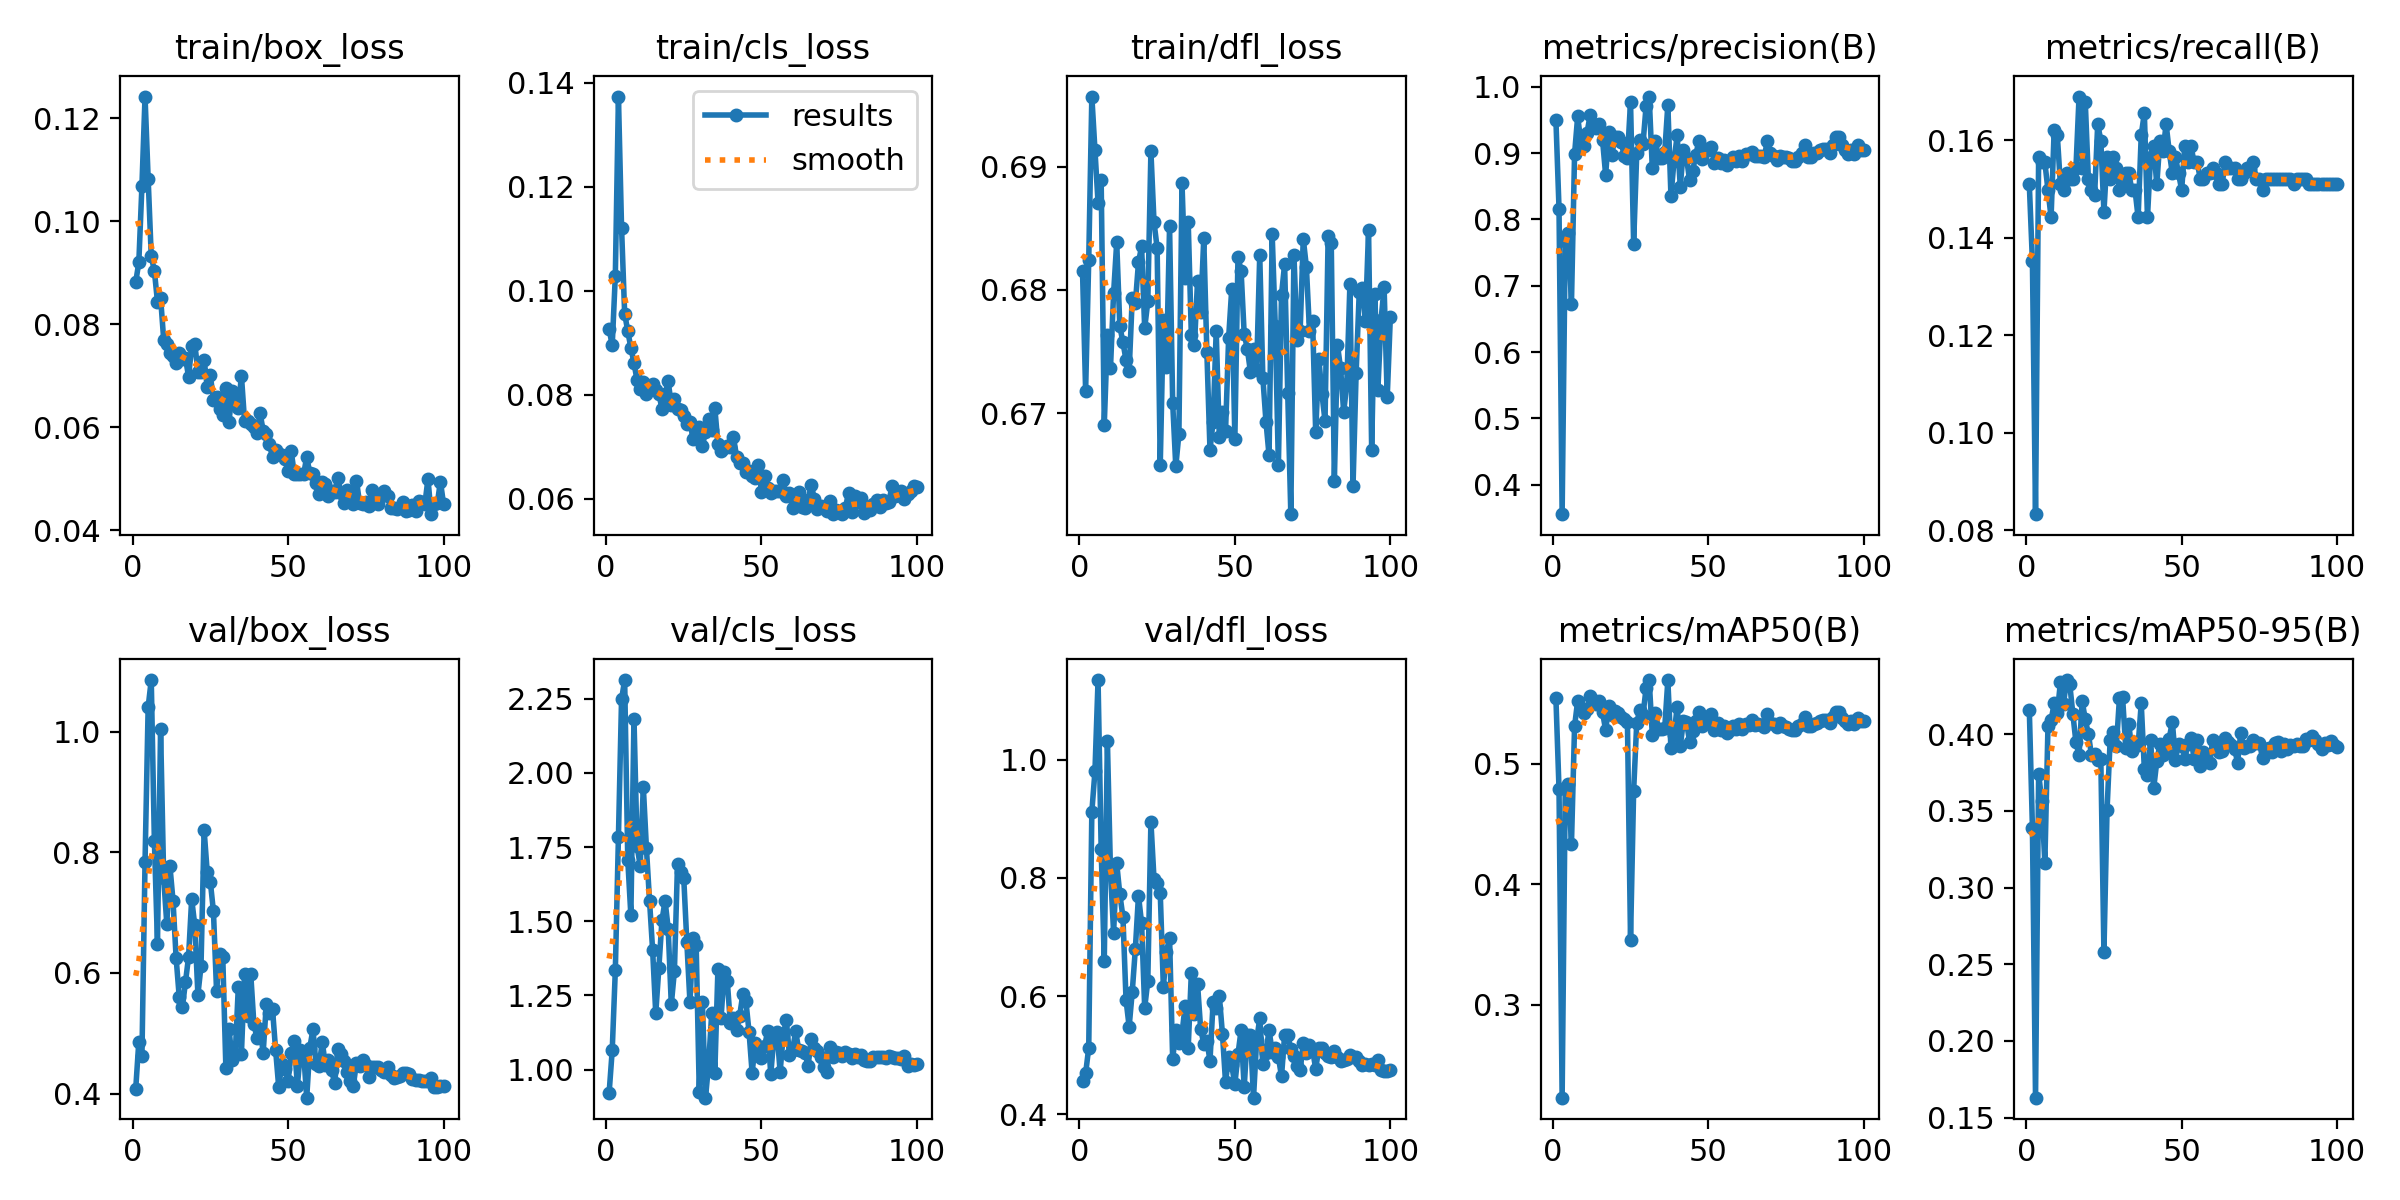

Data behind this chart, as committed beside it:
epoch, train/box_loss, train/cls_loss, train/dfl_loss, metrics/precision(B), metrics/recall(B), metrics/mAP50(B), metrics/mAP50-95(B), val/box_loss, val/cls_loss, val/dfl_loss, lr/pg0, lr/pg1, lr/pg2
1, 0.08816, 0.09265, 0.6815, 0.9504, 0.1509, 0.5541, 0.416, 0.4075, 0.9206, 0.456, 0.0002474, 9.9853e-05, 9.9853e-05
2, 0.09196, 0.08951, 0.6718, 0.8163, 0.1351, 0.4788, 0.3391, 0.4862, 1.065, 0.4689, 9.9976e-05, 9.9976e-05, 9.9976e-05
3, 0.1068, 0.1029, 0.6824, 0.3558, 0.08333, 0.2232, 0.163, 0.462, 1.335, 0.5122, 9.9902e-05, 9.9902e-05, 9.9902e-05
4, 0.1242, 0.1374, 0.6957, 0.768, 0.1565, 0.4796, 0.3741, 0.784, 1.785, 0.912, 9.978e-05, 9.978e-05, 9.978e-05
5, 0.1082, 0.1122, 0.6914, 0.7797, 0.1554, 0.4827, 0.3566, 1.041, 2.248, 0.9802, 9.961e-05, 9.961e-05, 9.961e-05
6, 0.09316, 0.09563, 0.687, 0.6732, 0.1554, 0.4333, 0.316, 1.086, 2.313, 1.135, 9.9391e-05, 9.9391e-05, 9.9391e-05
7, 0.09035, 0.09223, 0.6889, 0.8986, 0.1498, 0.5308, 0.405, 0.8196, 1.708, 0.8488, 9.9123e-05, 9.9123e-05, 9.9123e-05
8, 0.08432, 0.08906, 0.6691, 0.9552, 0.1441, 0.5519, 0.409, 0.6487, 1.519, 0.6597, 9.8808e-05, 9.8808e-05, 9.8808e-05
9, 0.08513, 0.08614, 0.6763, 0.9172, 0.1622, 0.5449, 0.42, 1.005, 2.183, 1.033, 9.8445e-05, 9.8445e-05, 9.8445e-05
10, 0.07698, 0.08275, 0.6737, 0.9108, 0.161, 0.5418, 0.4137, 0.7573, 1.752, 0.8105, 9.8035e-05, 9.8035e-05, 9.8035e-05
11, 0.07619, 0.08105, 0.6797, 0.9306, 0.1509, 0.5451, 0.4337, 0.6813, 1.687, 0.7073, 9.7577e-05, 9.7577e-05, 9.7577e-05
12, 0.07438, 0.0824, 0.6838, 0.9568, 0.1498, 0.5561, 0.4199, 0.7774, 1.954, 0.8245, 9.7074e-05, 9.7074e-05, 9.7074e-05
13, 0.07388, 0.0802, 0.6771, 0.9444, 0.1532, 0.5524, 0.4353, 0.7197, 1.747, 0.7725, 9.6524e-05, 9.6524e-05, 9.6524e-05
14, 0.07251, 0.08116, 0.6757, 0.9375, 0.152, 0.5492, 0.4328, 0.6247, 1.569, 0.734, 9.5929e-05, 9.5929e-05, 9.5929e-05
15, 0.07431, 0.08199, 0.6743, 0.9441, 0.152, 0.5521, 0.4133, 0.5602, 1.402, 0.5934, 9.5289e-05, 9.5289e-05, 9.5289e-05
16, 0.07325, 0.08094, 0.6734, 0.9195, 0.1543, 0.5424, 0.3947, 0.5428, 1.189, 0.5481, 9.4605e-05, 9.4605e-05, 9.4605e-05
17, 0.07342, 0.08021, 0.6794, 0.867, 0.1689, 0.5275, 0.3861, 0.5847, 1.343, 0.6074, 9.3877e-05, 9.3877e-05, 9.3877e-05
18, 0.06979, 0.07729, 0.6789, 0.932, 0.1543, 0.5478, 0.4215, 0.6268, 1.503, 0.6802, 9.3107e-05, 9.3107e-05, 9.3107e-05
19, 0.07565, 0.08013, 0.6822, 0.8976, 0.1678, 0.5402, 0.4096, 0.7227, 1.569, 0.7702, 9.2294e-05, 9.2294e-05, 9.2294e-05
20, 0.07621, 0.08256, 0.6835, 0.9247, 0.152, 0.5437, 0.4, 0.6789, 1.476, 0.7232, 9.144e-05, 9.144e-05, 9.144e-05
21, 0.07079, 0.07812, 0.6769, 0.9236, 0.1498, 0.5418, 0.3863, 0.5642, 1.219, 0.5798, 9.0546e-05, 9.0546e-05, 9.0546e-05
22, 0.07075, 0.07913, 0.6791, 0.9167, 0.1487, 0.5385, 0.387, 0.6108, 1.332, 0.6258, 8.9613e-05, 8.9613e-05, 8.9613e-05
23, 0.07308, 0.07735, 0.6912, 0.8951, 0.1633, 0.537, 0.383, 0.8369, 1.693, 0.8954, 8.864e-05, 8.864e-05, 8.864e-05
24, 0.0678, 0.07713, 0.6855, 0.8931, 0.1599, 0.5342, 0.3835, 0.767, 1.666, 0.7974, 8.763e-05, 8.763e-05, 8.763e-05
25, 0.07009, 0.07593, 0.6834, 0.9773, 0.1453, 0.354, 0.2578, 0.7512, 1.647, 0.7917, 8.6584e-05, 8.6584e-05, 8.6584e-05
26, 0.0652, 0.07436, 0.6658, 0.7637, 0.1565, 0.4775, 0.3504, 0.702, 1.429, 0.7745, 8.5502e-05, 8.5502e-05, 8.5502e-05
27, 0.06585, 0.07483, 0.6776, 0.9, 0.152, 0.5338, 0.3961, 0.5704, 1.227, 0.6154, 8.4385e-05, 8.4385e-05, 8.4385e-05
28, 0.0636, 0.07157, 0.6738, 0.9205, 0.1565, 0.5445, 0.4016, 0.6322, 1.445, 0.6748, 8.3235e-05, 8.3235e-05, 8.3235e-05
29, 0.06229, 0.07276, 0.6851, 0.9133, 0.1543, 0.5401, 0.3921, 0.6263, 1.421, 0.6985, 8.2052e-05, 8.2052e-05, 8.2052e-05
30, 0.06767, 0.07378, 0.6708, 0.9708, 0.1498, 0.5623, 0.4239, 0.4425, 0.9253, 0.4927, 8.0839e-05, 8.0839e-05, 8.0839e-05
31, 0.06101, 0.07024, 0.6657, 0.9853, 0.1509, 0.5691, 0.4241, 0.5078, 1.227, 0.5423, 7.9595e-05, 7.9595e-05, 7.9595e-05
32, 0.06695, 0.07282, 0.6683, 0.8774, 0.1532, 0.5237, 0.3911, 0.4562, 0.9052, 0.5202, 7.8323e-05, 7.8323e-05, 7.8323e-05
33, 0.06585, 0.07527, 0.6886, 0.9189, 0.1532, 0.5418, 0.4065, 0.4645, 1.016, 0.5368, 7.7023e-05, 7.7023e-05, 7.7023e-05
34, 0.06365, 0.07316, 0.681, 0.8926, 0.1498, 0.5286, 0.389, 0.5767, 1.191, 0.5829, 7.5698e-05, 7.5698e-05, 7.5698e-05
35, 0.06999, 0.07752, 0.6855, 0.8926, 0.1498, 0.5287, 0.3951, 0.466, 0.9895, 0.5127, 7.4347e-05, 7.4347e-05, 7.4347e-05
36, 0.06122, 0.07046, 0.6763, 0.9014, 0.1441, 0.5296, 0.3927, 0.5978, 1.34, 0.6388, 7.2973e-05, 7.2973e-05, 7.2973e-05
37, 0.06117, 0.06924, 0.6755, 0.9728, 0.161, 0.5688, 0.42, 0.5287, 1.173, 0.5701, 7.1576e-05, 7.1576e-05, 7.1576e-05
38, 0.06059, 0.06976, 0.6807, 0.8352, 0.1655, 0.5125, 0.3771, 0.5982, 1.327, 0.6203, 7.0159e-05, 7.0159e-05, 7.0159e-05
39, 0.05997, 0.07024, 0.6782, 0.8889, 0.1441, 0.5239, 0.3737, 0.5161, 1.3, 0.544, 6.8722e-05, 6.8722e-05, 6.8722e-05
40, 0.05879, 0.06999, 0.6842, 0.9267, 0.1565, 0.5471, 0.3962, 0.4919, 1.155, 0.5192, 6.7268e-05, 6.7268e-05, 6.7268e-05
41, 0.06268, 0.0718, 0.6749, 0.8494, 0.1588, 0.5145, 0.3646, 0.5069, 1.175, 0.5239, 6.5796e-05, 6.5796e-05, 6.5796e-05
42, 0.0593, 0.06813, 0.667, 0.9054, 0.1509, 0.5349, 0.3823, 0.4682, 1.132, 0.4906, 6.431e-05, 6.431e-05, 6.431e-05
43, 0.05874, 0.06695, 0.6693, 0.8931, 0.1599, 0.5342, 0.3936, 0.5483, 1.182, 0.5894, 6.281e-05, 6.281e-05, 6.281e-05
44, 0.0567, 0.06687, 0.6767, 0.8589, 0.1577, 0.5181, 0.3862, 0.534, 1.254, 0.5803, 6.1298e-05, 6.1298e-05, 6.1298e-05
45, 0.05415, 0.06513, 0.6681, 0.8735, 0.1633, 0.527, 0.3882, 0.5399, 1.23, 0.6002, 5.9775e-05, 5.9775e-05, 5.9775e-05
46, 0.05547, 0.06526, 0.6701, 0.8974, 0.1577, 0.5352, 0.3971, 0.472, 1.127, 0.5363, 5.8244e-05, 5.8244e-05, 5.8244e-05
47, 0.05478, 0.06436, 0.6685, 0.9189, 0.1532, 0.5423, 0.4082, 0.4106, 0.9886, 0.4542, 5.6704e-05, 5.6704e-05, 5.6704e-05
48, 0.0546, 0.06398, 0.6761, 0.891, 0.1565, 0.5313, 0.3832, 0.4494, 1.088, 0.496, 5.5158e-05, 5.5158e-05, 5.5158e-05
49, 0.05372, 0.06653, 0.6801, 0.9067, 0.1532, 0.5367, 0.3936, 0.4415, 1.052, 0.4825, 5.3608e-05, 5.3608e-05, 5.3608e-05
50, 0.05153, 0.06129, 0.6679, 0.9048, 0.1498, 0.5339, 0.3926, 0.4205, 1.04, 0.4504, 5.2055e-05, 5.2055e-05, 5.2055e-05
51, 0.05534, 0.06432, 0.6826, 0.9097, 0.1588, 0.5409, 0.3838, 0.4674, 1.079, 0.5012, 5.05e-05, 5.05e-05, 5.05e-05
52, 0.05099, 0.0621, 0.6815, 0.8846, 0.1554, 0.528, 0.3937, 0.4866, 1.129, 0.5421, 4.8945e-05, 4.8945e-05, 4.8945e-05
53, 0.05091, 0.06118, 0.6764, 0.8924, 0.1588, 0.5336, 0.3976, 0.4125, 0.9851, 0.4451, 4.7392e-05, 4.7392e-05, 4.7392e-05
54, 0.05091, 0.06146, 0.6752, 0.8846, 0.1554, 0.528, 0.3838, 0.4716, 1.109, 0.5336, 4.5842e-05, 4.5842e-05, 4.5842e-05
55, 0.05081, 0.06144, 0.6734, 0.8903, 0.1554, 0.5308, 0.3962, 0.4681, 1.128, 0.5337, 4.4296e-05, 4.4296e-05, 4.4296e-05
56, 0.05422, 0.06155, 0.6752, 0.8823, 0.152, 0.5256, 0.3792, 0.3933, 0.9919, 0.4279, 4.2756e-05, 4.2756e-05, 4.2756e-05
57, 0.05108, 0.06357, 0.6735, 0.8882, 0.152, 0.5279, 0.3883, 0.4762, 1.116, 0.5248, 4.1225e-05, 4.1225e-05, 4.1225e-05
58, 0.05095, 0.06059, 0.6828, 0.8947, 0.1532, 0.531, 0.3826, 0.5066, 1.167, 0.5621, 3.9702e-05, 3.9702e-05, 3.9702e-05
59, 0.04922, 0.06103, 0.6729, 0.8889, 0.1532, 0.5285, 0.3809, 0.4488, 1.05, 0.4846, 3.819e-05, 3.819e-05, 3.819e-05
60, 0.04703, 0.05829, 0.6693, 0.8954, 0.1543, 0.5325, 0.3961, 0.4459, 1.066, 0.5043, 3.669e-05, 3.669e-05, 3.669e-05
... 40 more rows
